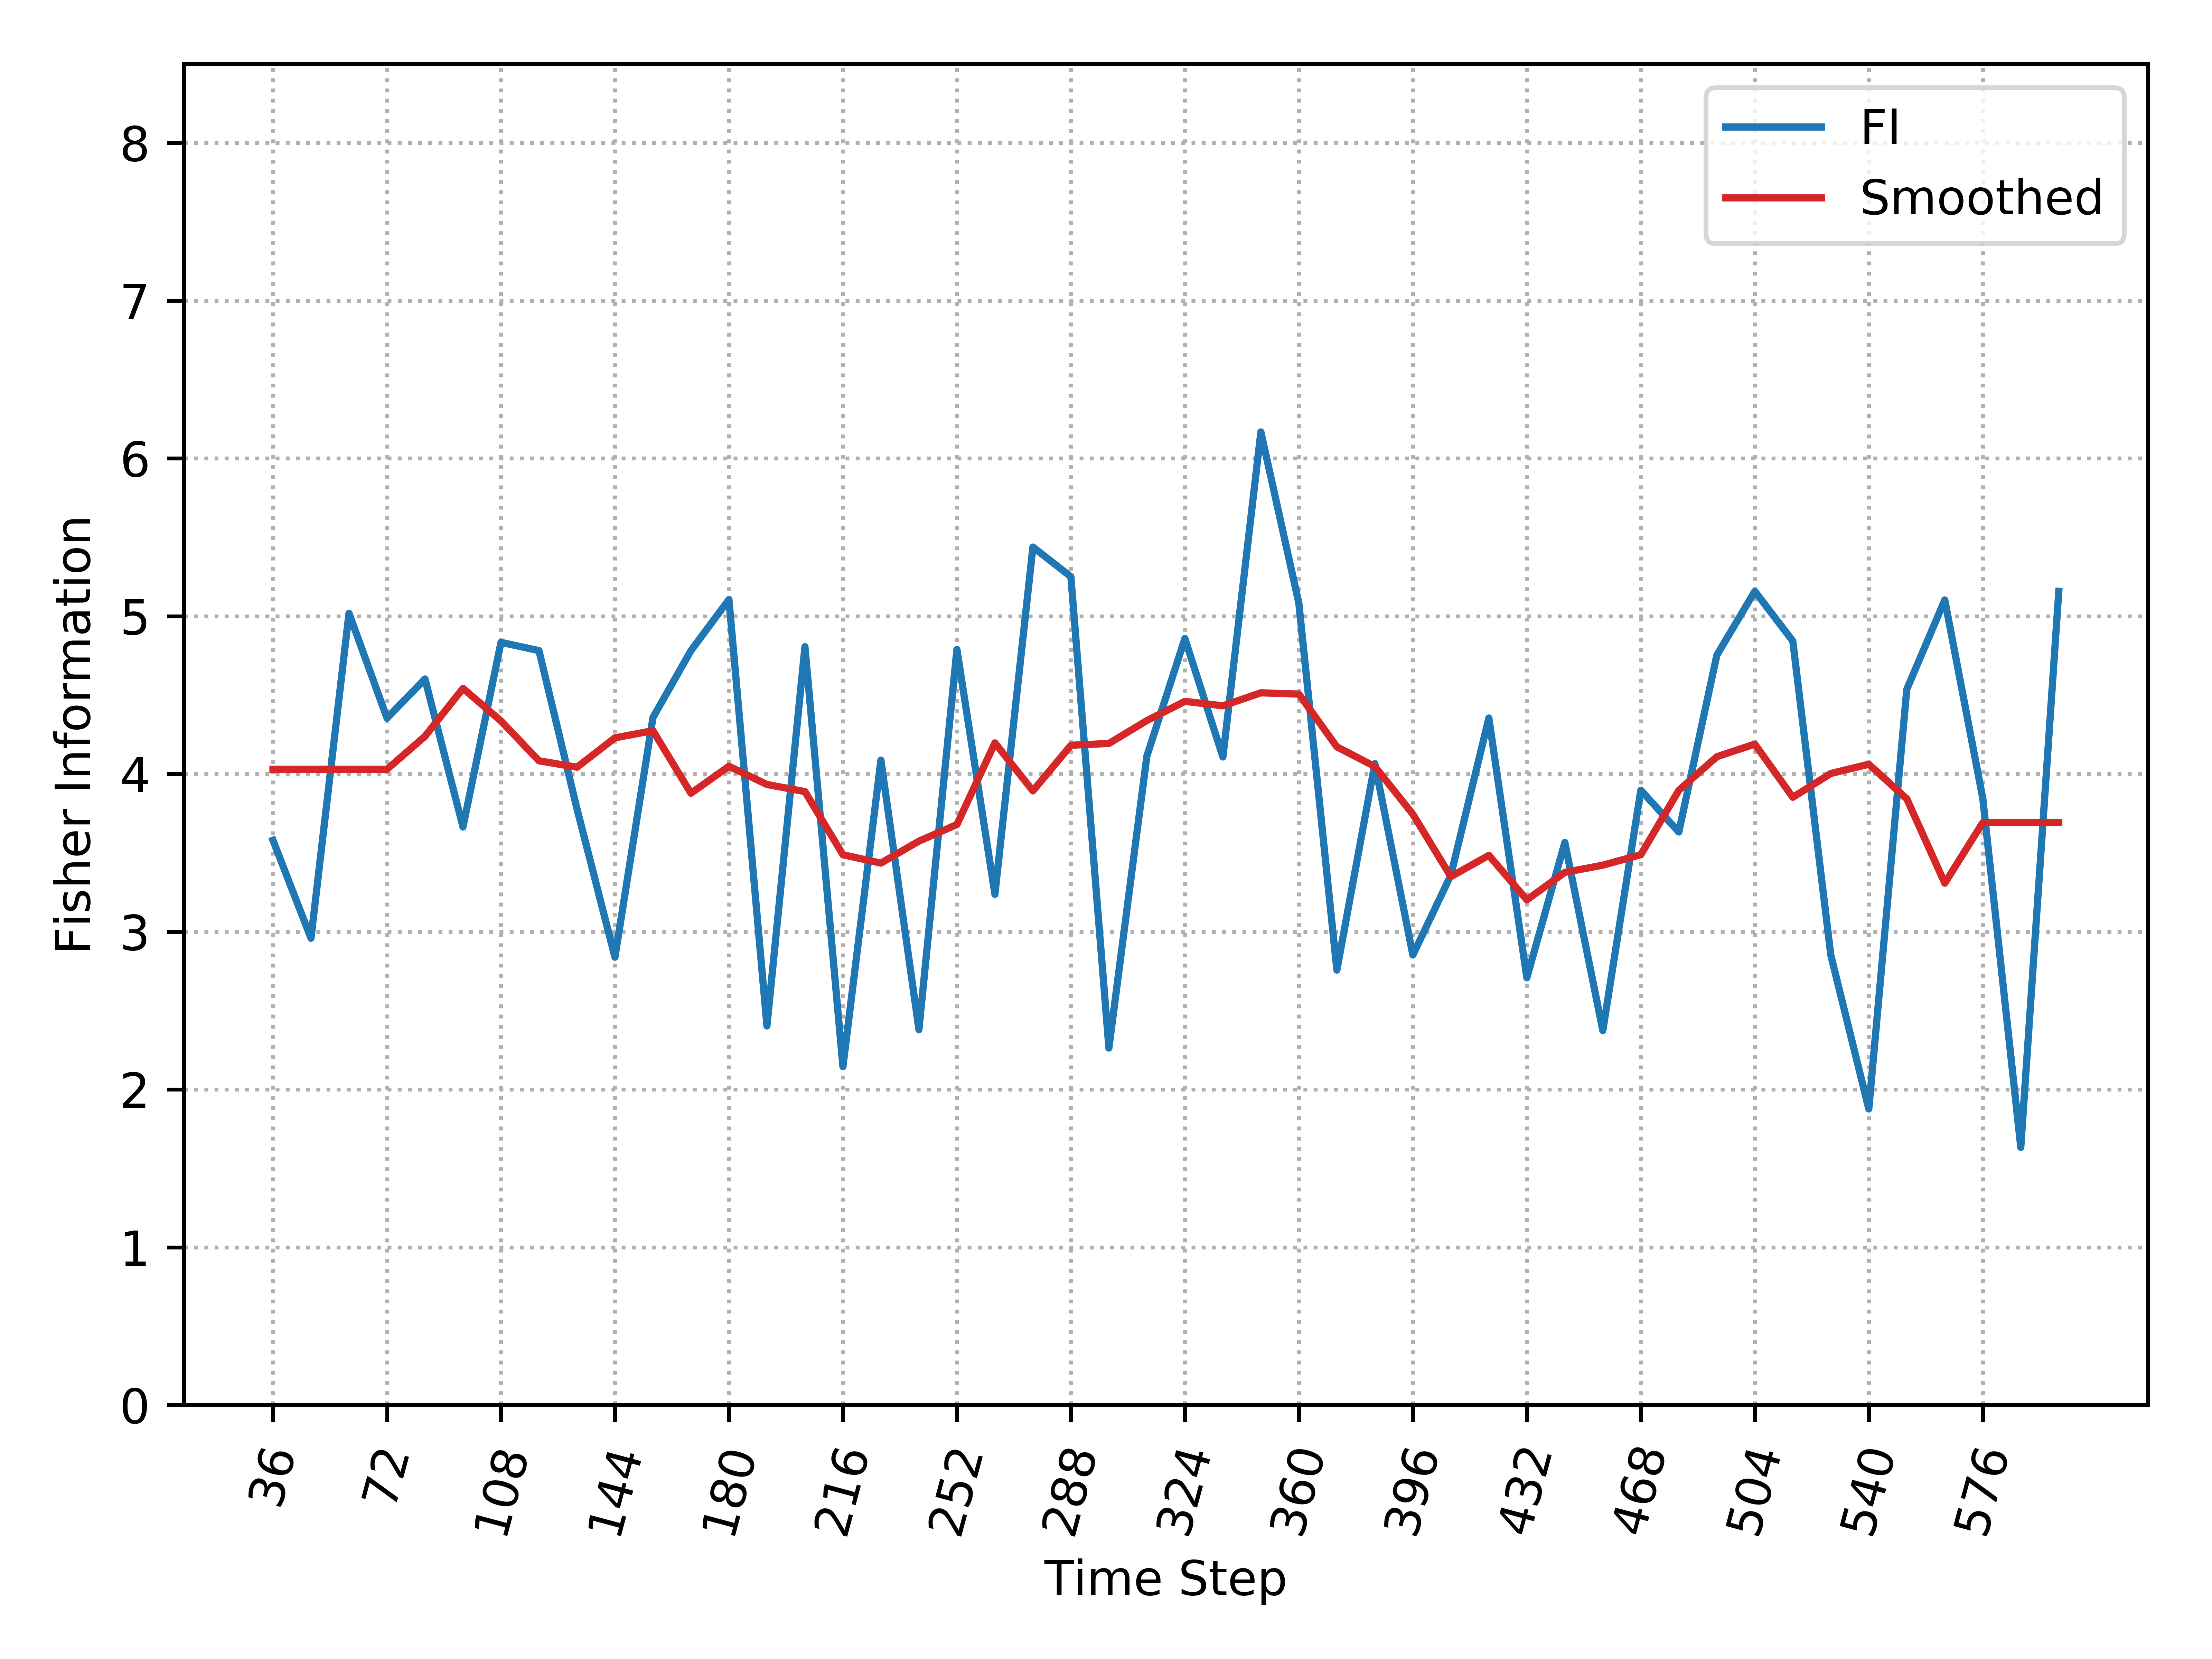

The table this chart was drawn from, first rows:
, Time_Step, FI, Smooth_FI
0, 36, 3.579, 4.029
1, 48, 2.958, 4.029
2, 60, 5.019, 4.029
3, 72, 4.354, 4.029
4, 84, 4.602, 4.238
5, 96, 3.664, 4.542
6, 108, 4.834, 4.336
7, 120, 4.781, 4.083
8, 132, 3.779, 4.042
9, 144, 2.838, 4.229
10, 156, 4.357, 4.274
11, 168, 4.781, 3.877
12, 180, 5.105, 4.048
13, 192, 2.402, 3.933
14, 204, 4.806, 3.888
15, 216, 2.145, 3.487
16, 228, 4.088, 3.435
17, 240, 2.379, 3.574
18, 252, 4.789, 3.679
19, 264, 3.237, 4.197
20, 276, 5.438, 3.892
21, 288, 5.25, 4.181
22, 300, 2.262, 4.193
23, 312, 4.113, 4.338
24, 324, 4.858, 4.46
25, 336, 4.107, 4.432
26, 348, 6.168, 4.514
27, 360, 5.081, 4.506
28, 372, 2.756, 4.172
29, 384, 4.065, 4.047
30, 396, 2.852, 3.744
31, 408, 3.358, 3.349
32, 420, 4.354, 3.484
33, 432, 2.707, 3.202
34, 444, 3.566, 3.376
35, 456, 2.373, 3.421
36, 468, 3.897, 3.488
37, 480, 3.632, 3.896
38, 492, 4.752, 4.109
39, 504, 5.157, 4.189
40, 516, 4.842, 3.852
41, 528, 2.852, 4.003
42, 540, 1.876, 4.061
43, 552, 4.536, 3.842
44, 564, 5.103, 3.307
45, 576, 3.844, 3.692
46, 588, 1.633, 3.692
47, 600, 5.157, 3.692
